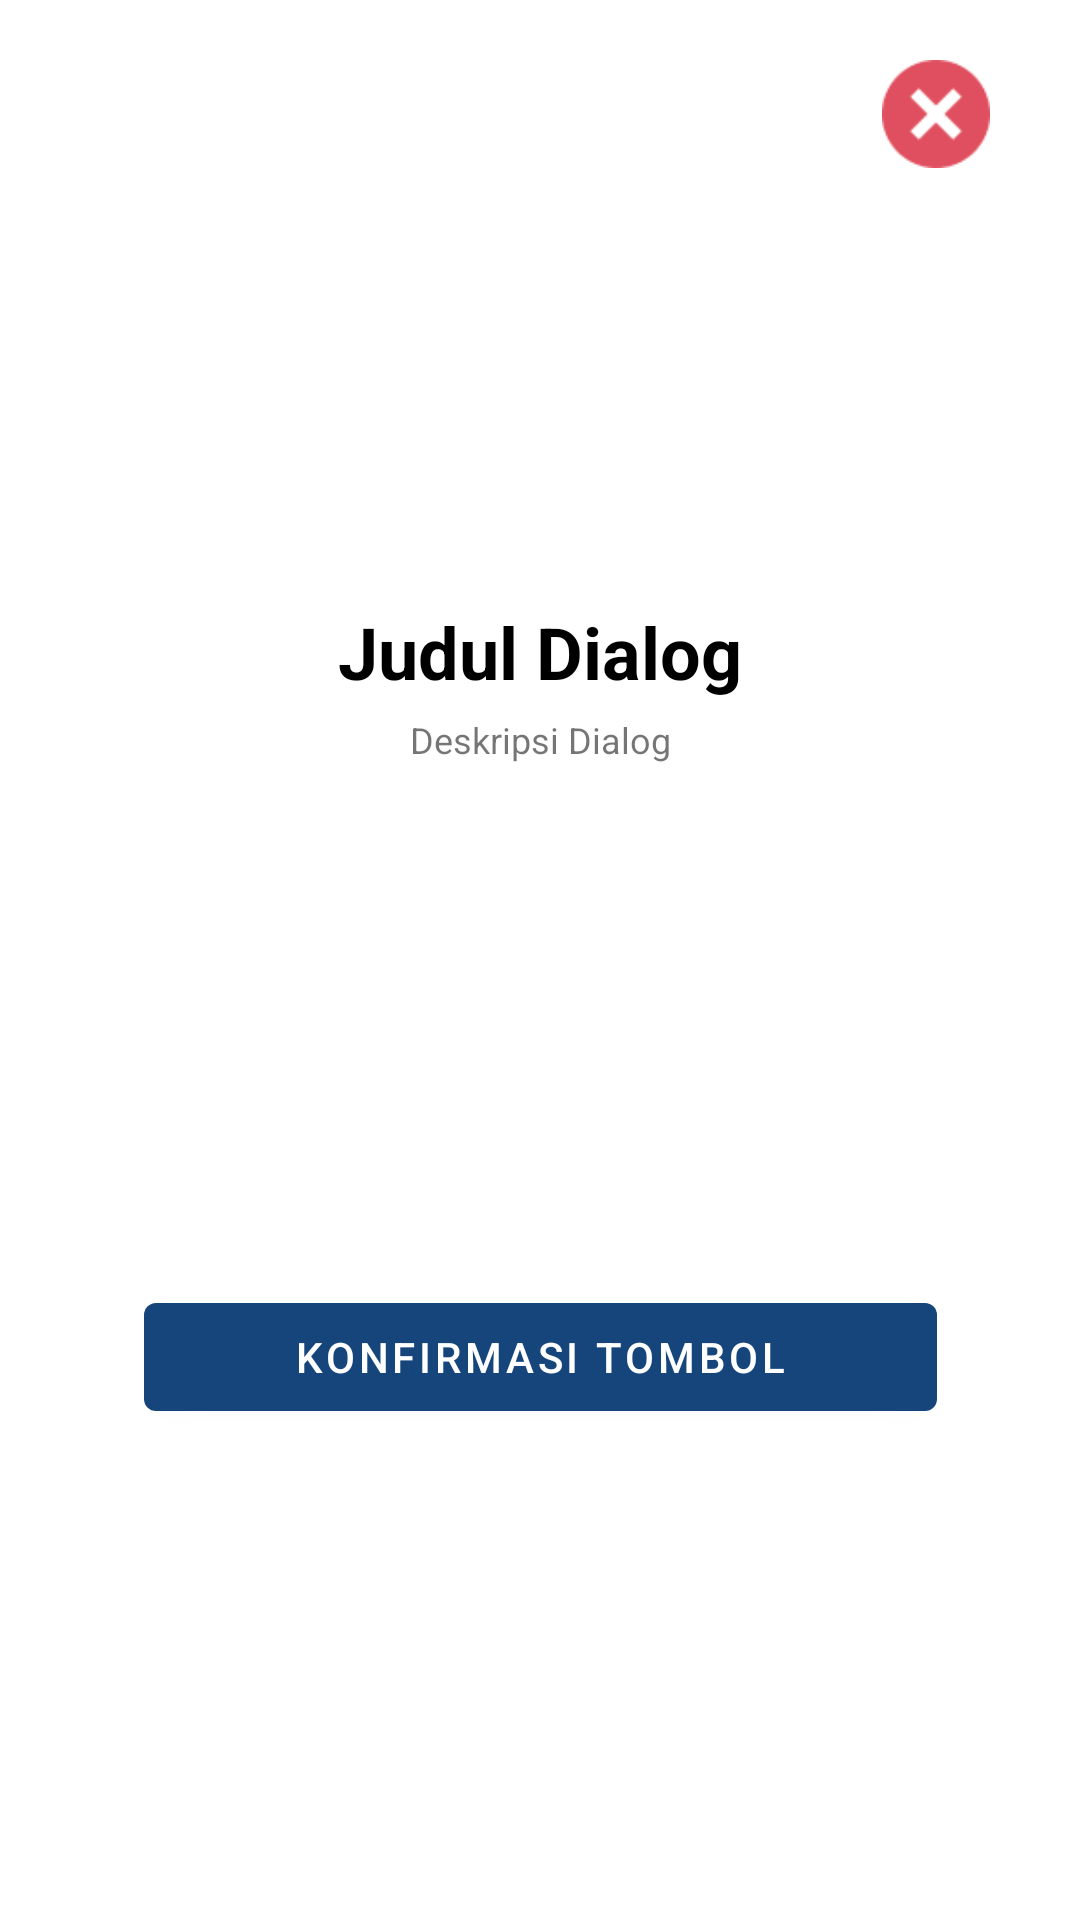

This screen was rendered from an Android layout file. Write that file and the resources it references.
<!-- AndroidManifest.xml: application theme Theme.SuratAtmaLuhur -->
<!-- res/layout/dialog_konfirmasi.xml -->
<?xml version="1.0" encoding="utf-8"?>
<androidx.constraintlayout.widget.ConstraintLayout xmlns:android="http://schemas.android.com/apk/res/android"
    xmlns:app="http://schemas.android.com/apk/res-auto"
    xmlns:tools="http://schemas.android.com/tools"
    android:layout_width="match_parent"
    android:layout_height="wrap_content"
    android:paddingHorizontal="30dp"
    android:paddingVertical="20dp">

    <ImageView
        android:id="@+id/img_konfirmasi_tutup"
        android:layout_width="36dp"
        android:layout_height="36dp"
        android:src="@drawable/ic_close"
        app:layout_constraintEnd_toEndOf="parent"
        app:layout_constraintTop_toTopOf="parent" />

    <ImageView
        android:id="@+id/img_konfirmasi"
        android:layout_width="125dp"
        android:layout_height="125dp"
        android:scaleType="centerCrop"
        android:src="@mipmap/ic_launcher"
        app:layout_constraintBottom_toTopOf="@+id/tv_judul_konfirmasi"
        app:layout_constraintEnd_toEndOf="parent"
        app:layout_constraintHorizontal_bias="0.5"
        app:layout_constraintStart_toStartOf="parent"
        app:layout_constraintTop_toBottomOf="@+id/img_konfirmasi_tutup" />

    <TextView
        android:id="@+id/tv_judul_konfirmasi"
        android:layout_width="0dp"
        android:layout_height="wrap_content"
        android:layout_marginTop="20dp"
        android:text="Judul Dialog"
        android:textAlignment="center"
        android:textColor="@color/black"
        android:textSize="24sp"
        android:textStyle="bold"
        app:layout_constraintBottom_toTopOf="@+id/tv_deskripsi_konfirmasi"
        app:layout_constraintEnd_toEndOf="parent"
        app:layout_constraintHorizontal_bias="0.5"
        app:layout_constraintStart_toStartOf="parent"
        app:layout_constraintTop_toBottomOf="@+id/img_konfirmasi" />

    <TextView
        android:id="@+id/tv_deskripsi_konfirmasi"
        android:layout_width="0dp"
        android:layout_height="wrap_content"
        android:layout_marginStart="20dp"
        android:layout_marginTop="5dp"
        android:layout_marginEnd="20dp"
        android:text="Deskripsi Dialog"
        android:textAlignment="center"
        android:textSize="12sp"
        android:layout_marginBottom="10dp"
        app:layout_constraintBottom_toTopOf="@+id/pb_loading"
        app:layout_constraintEnd_toEndOf="parent"
        app:layout_constraintHorizontal_bias="0.5"
        app:layout_constraintStart_toStartOf="parent"
        app:layout_constraintTop_toBottomOf="@+id/tv_judul_konfirmasi" />

    <com.google.android.material.button.MaterialButton
        android:id="@+id/btn_konfirmasi_simpan"
        android:layout_width="wrap_content"
        android:layout_height="wrap_content"
        android:layout_marginTop="30dp"
        android:paddingHorizontal="50dp"
        android:text="Konfirmasi Tombol"
        app:layout_constraintBottom_toBottomOf="parent"
        app:layout_constraintEnd_toEndOf="parent"
        app:layout_constraintHorizontal_bias="0.5"
        app:layout_constraintStart_toStartOf="parent"
        app:layout_constraintTop_toBottomOf="@+id/tv_deskripsi_konfirmasi" />
















</androidx.constraintlayout.widget.ConstraintLayout>
<!-- resources referenced by this layout -->
<resources>
  <color name="black">#FF000000</color>
  <!-- drawable ic_close: png bitmap (drawable, 1952 bytes) -->
  <style name="Theme.SuratAtmaLuhur" parent="Theme.MaterialComponents.Light.NoActionBar">
          
          <item name="colorPrimary">@color/blue_primary</item>
          <item name="colorPrimaryVariant">@color/blue_secondary</item>
          <item name="colorOnPrimary">@color/white</item>
          
          <item name="colorSecondary">@color/blue_secondary</item>
          <item name="colorSecondaryVariant">@color/teal_700</item>
          <item name="colorOnSecondary">@color/white</item>
          
          <item name="android:statusBarColor">?attr/colorPrimaryVariant</item>
          
          <item name="searchViewStyle">@style/SearchView</item>
          <item name="colorControlNormal">@color/white</item>
      </style>
  <color name="blue_primary">#15457B</color>
  <color name="blue_secondary">#235D9D</color>
  <color name="white">#FFFFFFFF</color>
  <color name="teal_700">#FF018786</color>
  <style name="SearchView" parent="Widget.AppCompat.SearchView">
          <item name="android:maxWidth">@dimen/maxSize</item>
      </style>
  <dimen name="maxSize">3000dp</dimen>
</resources>
